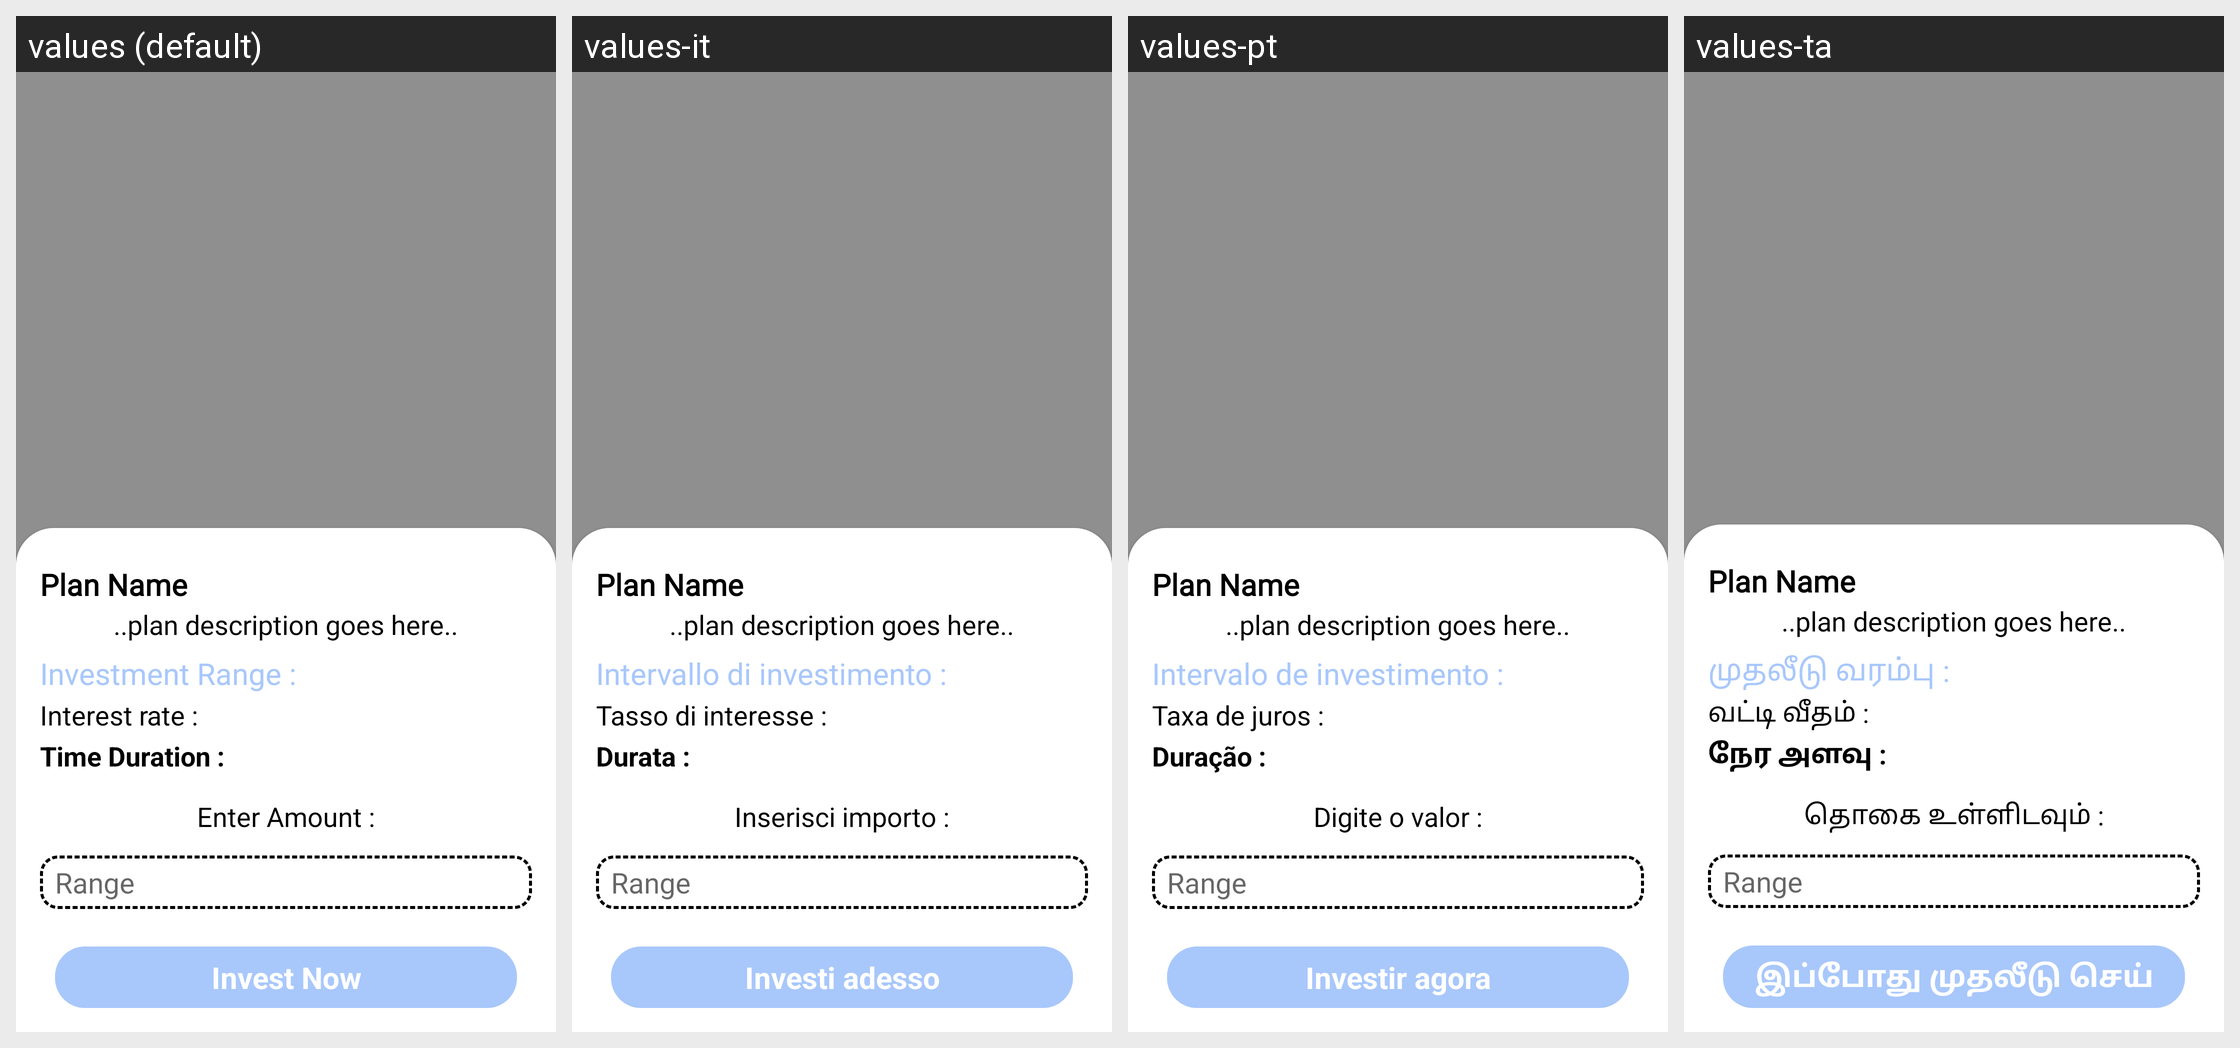

Translations of the strings shown on this Android screen, per locale in the grid:
Android screen res/layout/dialog_investment.xml rendered under 4 locales, left to right: values (default), values-it, values-pt, values-ta. Device: Nexus 5 (rendered at 1080×1920; each locale shown at half size, 540×960, under a caption strip naming it); theme AppTheme.
Other locales in the repository, not shown: values-ar, values-bn, values-de, values-es, values-fr, values-hi, values-te, values-ur.
Strings drawn on this screen, with the default value and each locale's value (text and hints the layout hard-codes, and strings that could not be matched under every locale, appear in the picture but are not listed):

investment_range
  values: Investment Range : 
  values-it: Intervallo di investimento :
  values-pt: Intervalo de investimento :
  values-ta: முதலீடு வரம்பு :

interest
  values: Interest rate : 
  values-it: Tasso di interesse :
  values-pt: Taxa de juros :
  values-ta: வட்டி வீதம் :

duration
  values: Time Duration : 
  values-it: Durata :
  values-pt: Duração :
  values-ta: நேர அளவு :

enter_amount
  values: Enter Amount :
  values-it: Inserisci importo :
  values-pt: Digite o valor :
  values-ta: தொகை உள்ளிடவும் :

investnow
  values: Invest Now
  values-it: Investi adesso
  values-pt: Investir agora
  values-ta: இப்போது முதலீடு செய்
